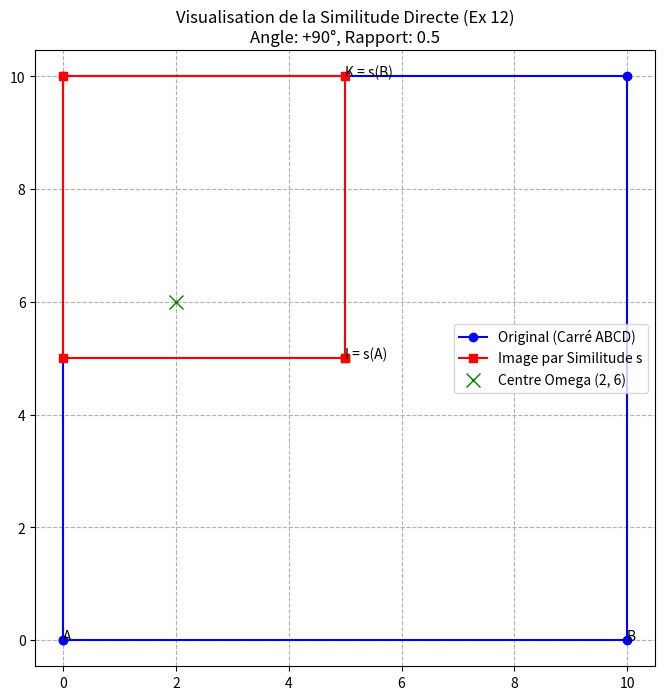

Recreate this plot in Python. (Note: this script raises an exception after producing the figure.)
import matplotlib.pyplot as plt
import numpy as np

def plot_transformation():
    # Points originaux (Carré ABCD)
    A = np.array([0, 0])
    B = np.array([10, 0])
    C = np.array([10, 10])
    D = np.array([0, 10])
    square = np.array([A, B, C, D, A])

    # Similitude de l'exercice 12: z' = (i/2)z + (5+5i)
    # En coordonnées: x' = -0.5y + 5, y' = 0.5x + 5
    def transform(p):
        return np.array([-0.5*p[1] + 5, 0.5*p[0] + 5])

    A_p = transform(A)
    B_p = transform(B)
    C_p = transform(C)
    D_p = transform(D)
    square_p = np.array([A_p, B_p, C_p, D_p, A_p])

    # Plot
    plt.figure(figsize=(8, 8))
    plt.plot(square[:, 0], square[:, 1], 'b-o', label='Original (Carré ABCD)')
    plt.plot(square_p[:, 0], square_p[:, 1], 'r-s', label='Image par Similitude s')
    
    # Centre Omega (2, 6)
    plt.plot(2, 6, 'gx', markersize=10, label='Centre Omega (2, 6)')
    
    plt.annotate('A', A)
    plt.annotate('B', B)
    plt.annotate('I = s(A)', A_p)
    plt.annotate('K = s(B)', B_p)
    
    plt.grid(True, linestyle='--')
    plt.legend()
    plt.title('Visualisation de la Similitude Directe (Ex 12)\nAngle: +90°, Rapport: 0.5')
    plt.axis('equal')
    
    plt.savefig('01-Concepts/Math/Transformations-Plan/assets/similitude_ex12.png')
    plt.close()

if __name__ == "__main__":
    plot_transformation()
